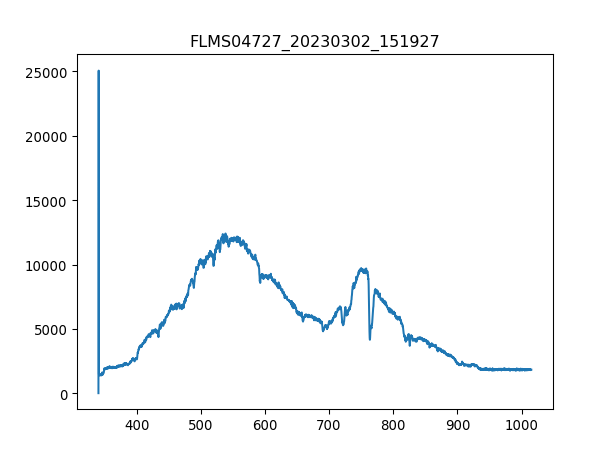

The table this chart was drawn from, first rows:
3.403020900000000211e+02, 1.638374999999999915e+01
3.406731879873454432e+02, 2.506245642857142957e+04
3.410442561190431547e+02, 1.526029285714285606e+03
3.414152943795855890e+02, 1.446451071428571368e+03
3.417863027534650087e+02, 1.413683571428571440e+03
3.421572812251738469e+02, 1.404321428571428669e+03
3.425282297792044233e+02, 1.392618750000000091e+03
3.428991484000489436e+02, 1.401980892857142862e+03
3.432700370722000116e+02, 1.458153749999999945e+03
3.436408957801497763e+02, 1.460494285714285752e+03
3.440117245083906141e+02, 1.437088928571428596e+03
3.443825232414149013e+02, 1.439429464285714175e+03
3.447532919637149575e+02, 1.472196964285714330e+03
3.451240306597831591e+02, 1.472196964285714330e+03
3.454947393141118823e+02, 1.502623928571428678e+03
3.458654179111932763e+02, 1.481559107142857101e+03
3.462360664355199447e+02, 1.476878035714285716e+03
3.466066848715840365e+02, 1.554115714285714375e+03
3.469772732038780418e+02, 1.605607500000000073e+03
3.473478314168941665e+02, 1.575180535714285725e+03
3.477183594951248438e+02, 1.605607500000000073e+03
3.480888574230623931e+02, 1.673483035714285734e+03
3.484593251851991340e+02, 1.638375000000000000e+03
3.488297627660274429e+02, 1.621991250000000036e+03
3.492001701500396962e+02, 1.778807142857142935e+03
3.495705473217281565e+02, 1.837320535714285825e+03
3.499408942655852570e+02, 1.809234107142857056e+03
3.503112109661031468e+02, 1.816255714285714248e+03
3.506814974077744296e+02, 1.820936785714285634e+03
3.510517535750913680e+02, 1.834980000000000018e+03
3.514219794525462248e+02, 1.816255714285714248e+03
3.517921750246313763e+02, 1.863066428571428560e+03
3.521623402758392558e+02, 1.858385357142857174e+03
3.525324751906620122e+02, 1.898174464285714294e+03
3.529025797535921924e+02, 1.933282500000000027e+03
3.532726539491219455e+02, 1.947325714285714184e+03
3.536426977617438752e+02, 1.886471785714285716e+03
3.540127111759500735e+02, 1.926260892857142835e+03
3.543826941762330307e+02, 1.846682678571428596e+03
3.547526467470850093e+02, 1.912217678571428678e+03
3.551225688729983858e+02, 1.834980000000000018e+03
3.554924605384655933e+02, 1.874769107142857138e+03
3.558623217279787809e+02, 1.921579821428571449e+03
3.562321524260304386e+02, 1.914558214285714257e+03
3.566019526171129428e+02, 1.970731071428571340e+03
3.569717222857184993e+02, 1.984774285714285725e+03
3.573414614163394276e+02, 2.003498571428571495e+03
3.577111699934682747e+02, 1.942644642857142799e+03
3.580808480015972464e+02, 1.944985178571428605e+03
3.584504954252187190e+02, 1.963709464285714375e+03
3.588201122488250689e+02, 1.947325714285714184e+03
3.591896984569085021e+02, 1.961368928571428569e+03
3.595592540339615653e+02, 1.973071607142857147e+03
3.599287789644763507e+02, 1.902855535714285679e+03
3.602982732329454620e+02, 1.902855535714285679e+03
3.606677368238611052e+02, 1.881790714285714330e+03
3.610371697217156566e+02, 1.949666249999999991e+03
3.614065719110013788e+02, 1.968390535714285761e+03
3.617759433762107619e+02, 1.961368928571428569e+03
3.621452841018360118e+02, 1.942644642857142799e+03
3.625145940723696185e+02, 1.998817500000000109e+03
... 1,987 more rows
